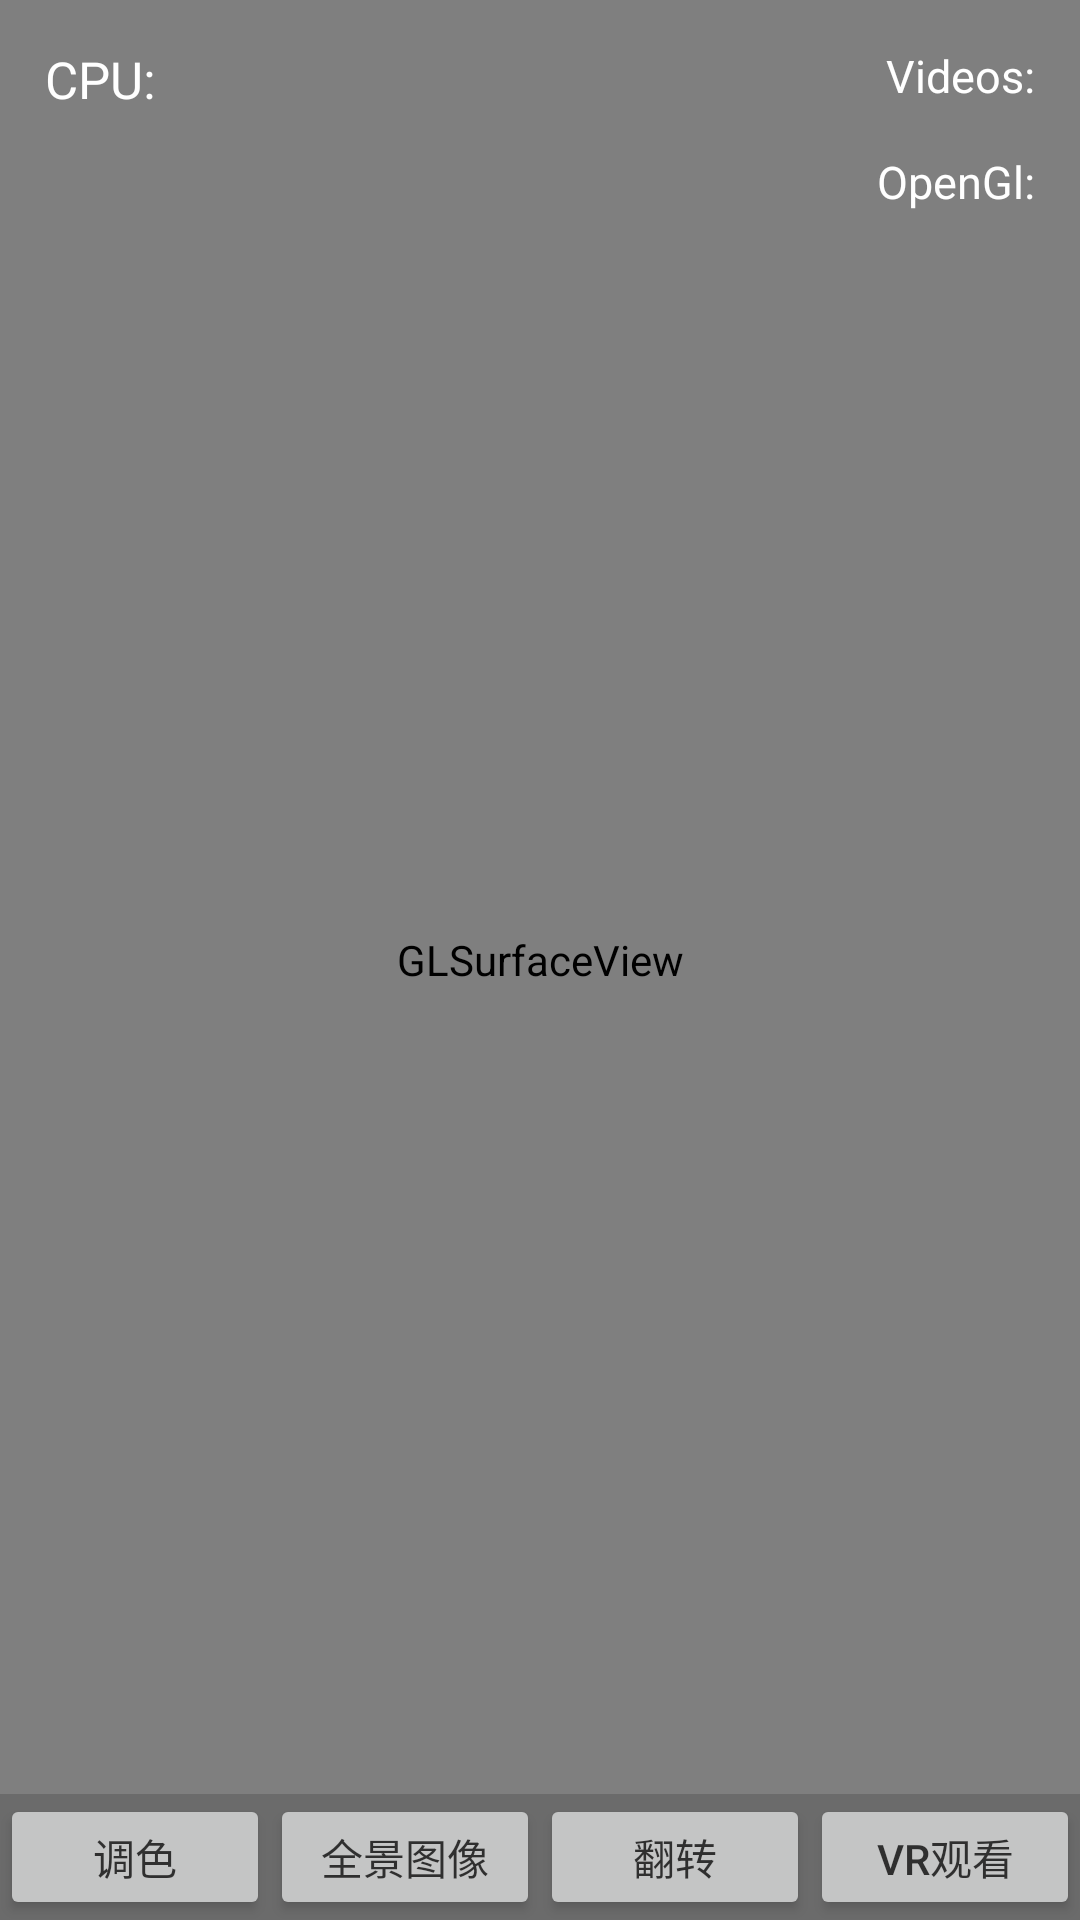

Android layout source for this screen:
<!-- AndroidManifest.xml: application theme AppTheme -->
<!-- res/layout/activity_play_online.xml -->
<?xml version="1.0" encoding="utf-8"?>
<RelativeLayout
    xmlns:android="http://schemas.android.com/apk/res/android"
    xmlns:app="http://schemas.android.com/apk/res-auto"
    xmlns:tools="http://schemas.android.com/tools"
    android:id="@+id/activity_play_online"
    android:layout_width="match_parent"
    android:layout_height="match_parent"
    tools:context="com.panoeye.peplayer.PlayOnline">
    <LinearLayout
        android:id="@+id/View"
        android:layout_width="match_parent"
        android:layout_height="match_parent">
        <android.opengl.GLSurfaceView
            android:id="@+id/surfaceView"
            android:layout_width="match_parent"
            android:layout_height="match_parent"
            android:layout_centerVertical="true"
            android:layout_centerHorizontal="true"
            android:layout_weight="1"/>
    </LinearLayout>

    <TextView
        android:id="@+id/cpu"
        android:text="CPU:"
        android:textSize="17dp"
        android:layout_margin="15dp"
        android:textColor="#ffffff"
        android:layout_width="wrap_content"
        android:layout_height="wrap_content" />
    <TextView
        android:id="@+id/videos"
        android:text="Videos:"
        android:textColor="#ffffff"
        android:textSize="15dp"
        android:layout_margin="15dp"
        android:layout_alignParentRight="true"
        android:layout_width="wrap_content"
        android:layout_height="wrap_content" />
    <TextView
        android:id="@+id/fps"
        android:textColor="#ffffff"
        android:textSize="15dp"
        android:text="OpenGl:"
        android:layout_below="@id/videos"
        android:layout_marginRight="15dp"
        android:layout_marginTop="0dp"
        android:layout_alignParentRight="true"
        android:layout_width="wrap_content"
        android:layout_height="wrap_content" />

    <RelativeLayout
        android:alpha="0.8"
        android:id="@+id/ctrl"
        android:visibility="visible"
        android:layout_alignParentBottom="true"
        android:background="#32000000"
        android:layout_width="match_parent"
        android:layout_height="42dp">
        <LinearLayout
            android:id="@+id/ctrlView"
            android:layout_width="match_parent"
            android:layout_height="wrap_content"
            android:visibility="visible">
            <Button
                android:id="@+id/colorTurn"
                android:layout_weight="1"
                android:text="调色"
                android:onClick="setColorTurn"
                android:layout_width="wrap_content"
                android:layout_height="wrap_content" />
            <Button
                android:id="@+id/showMode"
                android:layout_weight="1"
                android:text="全景图像"
                android:onClick="showOriginalView"
                android:layout_width="wrap_content"
                android:layout_height="wrap_content" />
            <Button
                android:id="@+id/btnFlip"
                android:layout_weight="1"
                android:text="翻转"
                android:onClick="setFlip"
                android:layout_width="wrap_content"
                android:layout_height="wrap_content" />
            <Button
                android:id="@+id/btnVR"
                android:layout_weight="1"
                android:text="VR观看"
                android:onClick="setVR"
                android:layout_width="wrap_content"
                android:layout_height="wrap_content" />
        </LinearLayout>

    </RelativeLayout>
</RelativeLayout>
<!-- resources referenced by this layout -->
<resources>
  <style name="AppTheme" parent="Theme.AppCompat.Light.NoActionBar">
          
          <item name="colorPrimary">@color/colorPrimary</item>
          <item name="colorPrimaryDark">@color/colorPrimaryPE</item>
          <item name="colorAccent">@color/colorAccent</item>
      </style>
  <color name="colorPrimary">#3F51B5</color>
  <color name="colorPrimaryPE">#5a595b</color>
  <color name="colorAccent">#FF4081</color>
</resources>
